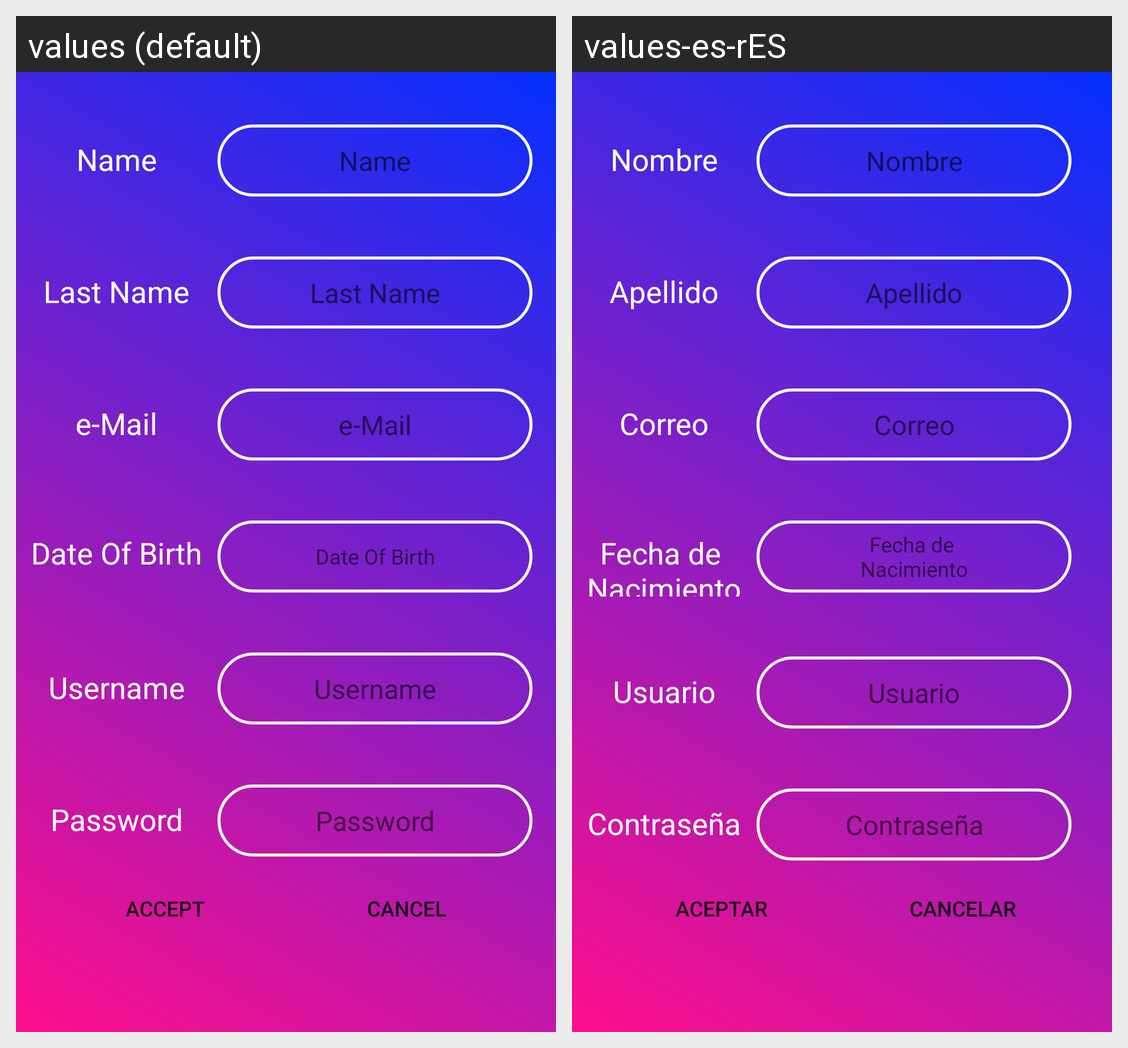

Here is an Android app screen in its default locale and in the app's own translations. Write out the translated-string differences for the strings that appear on this screen.
Android screen res/layout/activity_register_window.xml rendered under 2 locales, left to right: values (default), values-es-rES. Device: Nexus 5 (rendered at 1080×1920; each locale shown at half size, 540×960, under a caption strip naming it); theme AppTheme.
Strings drawn on this screen, with the default value and each locale's value (text and hints the layout hard-codes, and strings that could not be matched under every locale, appear in the picture but are not listed):

accept
  values: Accept
  values-es-rES: Aceptar

cancel
  values: Cancel
  values-es-rES: Cancelar

nombre
  values: Name
  values-es-rES: Nombre

apellido
  values: Last Name
  values-es-rES: Apellido

correo
  values: e-Mail
  values-es-rES: Correo

dob
  values: Date Of Birth
  values-es-rES: Fecha de 
      Nacimiento

usuario
  values: Username
  values-es-rES: Usuario

password
  values: Password
  values-es-rES: Contraseña
